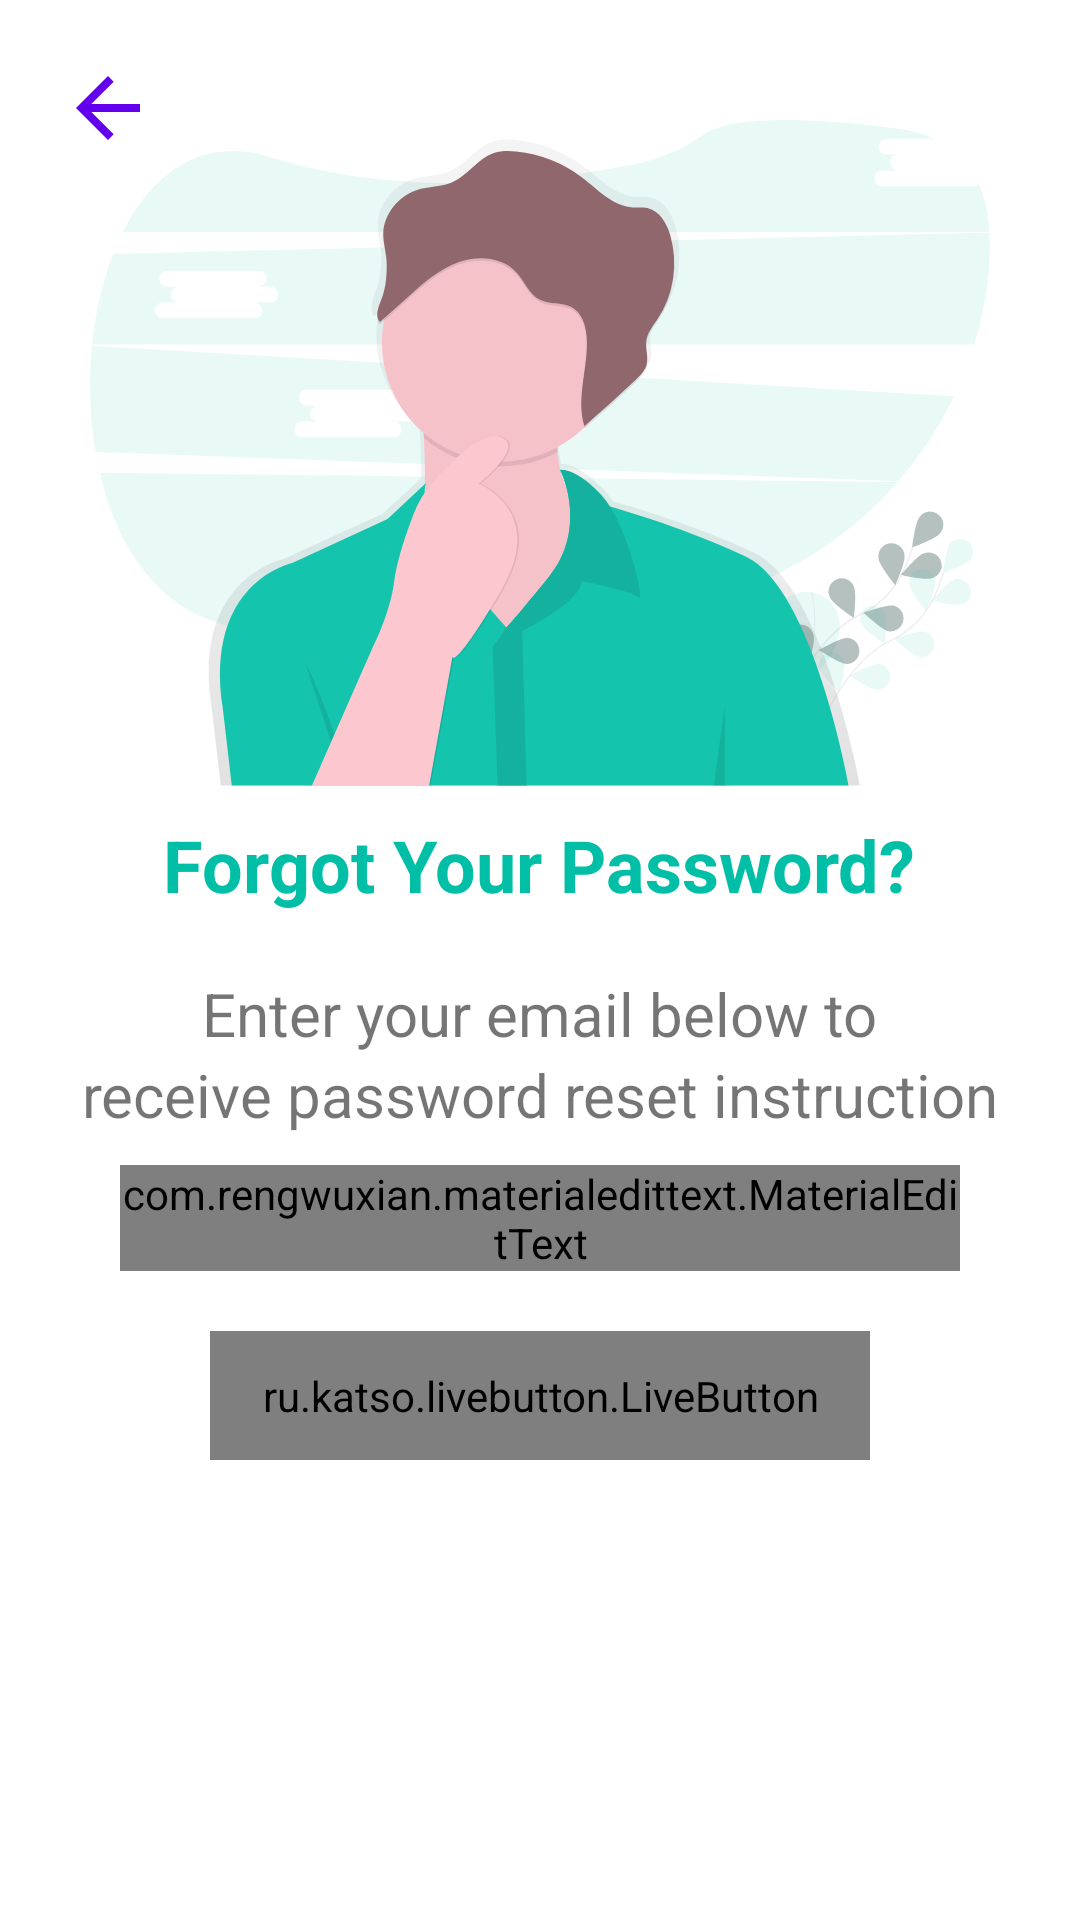

Produce the Android XML layout that renders to this screen, including the resource entries it uses.
<!-- AndroidManifest.xml: application theme AppTheme -->
<!-- res/layout/activity_forget_password.xml -->
<?xml version="1.0" encoding="utf-8"?>
<RelativeLayout xmlns:android="http://schemas.android.com/apk/res/android"
    xmlns:app="http://schemas.android.com/apk/res-auto"
    xmlns:tools="http://schemas.android.com/tools"
    android:layout_width="match_parent"
    android:layout_height="match_parent"
    tools:context=".ForgetPasswordActivity">

    <androidx.core.widget.NestedScrollView
        android:layout_width="match_parent"
        android:layout_height="match_parent">

        <RelativeLayout
            android:layout_width="match_parent"
            android:id="@+id/parent"
            android:layout_height="match_parent">

            <ImageView
                android:layout_width="wrap_content"
                android:layout_height="wrap_content"
                android:src="@drawable/ic_forgot"
                android:layout_centerHorizontal="true"
                android:id="@+id/imageForgot"
                android:contentDescription="@string/forgot_password_illustration"
                android:layout_marginTop="40dp" />

            <ImageView
                android:layout_width="wrap_content"
                android:layout_height="wrap_content"
                android:src="@drawable/ic_arrow_back_24px"
                android:layout_margin="20dp"
                android:id="@+id/btnBackArrow"
                android:contentDescription="@string/back_arrow" />

            <TextView
                android:layout_width="wrap_content"
                android:layout_height="wrap_content"
                android:text="@string/forgot_your_password"
                android:layout_below="@id/imageForgot"
                android:textSize="24sp"
                android:textStyle="bold"
                android:id="@+id/txt1"
                android:textColor="@color/button1"
                android:layout_centerHorizontal="true"
                android:layout_marginTop="10dp" />


            <TextView
                android:layout_width="wrap_content"
                android:layout_height="wrap_content"
                android:text="@string/enter_your_email_below_to"
                android:textSize="20sp"
                android:layout_below="@id/txt1"
                android:layout_centerHorizontal="true"
                android:layout_marginTop="20dp"
                android:id="@+id/text2" />

            <TextView
                android:layout_width="wrap_content"
                android:layout_height="wrap_content"
                android:text="@string/receive_password_reset_instruction"
                android:layout_centerHorizontal="true"
                android:textSize="20sp"
                android:id="@+id/text3"
                android:layout_below="@id/text2" />

            <com.rengwuxian.materialedittext.MaterialEditText
                android:id="@+id/editTextEmail"
                android:layout_width="match_parent"
                android:layout_height="wrap_content"
                app:met_textColorHint="#808080"
                android:layout_centerHorizontal="true"
                android:drawableStart="@drawable/ic_alternate_email_24px"
                android:drawablePadding="10dp"
                android:layout_marginTop="10dp"
                android:layout_below="@id/text3"
                android:drawableTint="@color/colorPrimary"
                android:hint="@string/email"
                android:inputType="textEmailAddress"
                android:selectAllOnFocus="true"
                android:layout_marginStart="40dp"
                android:layout_marginEnd="40dp"
                app:met_floatingLabel="highlight" />

            <ru.katso.livebutton.LiveButton xmlns:livebutton="http://schemas.android.com/apk/res-auto"
                android:id="@+id/btnRecoverPassword"
                android:layout_width="220dp"
                android:layout_height="43dp"
                android:layout_below="@id/editTextEmail"
                android:layout_centerHorizontal="true"
                android:layout_marginTop="20dp"
                android:gravity="center"
                android:text="@string/recover_password"
                android:textColor="@color/white1"
                android:textSize="18sp"
                android:textStyle="bold"
                livebutton:backgroundColor="@color/button1"
                livebutton:corners="4dp"
                livebutton:normalHeight="6dp"
                livebutton:pressedHeight="2dp"
                livebutton:shadowColor="#47776F" />


        </RelativeLayout>
    </androidx.core.widget.NestedScrollView>

</RelativeLayout>
<!-- resources referenced by this layout -->
<resources>
  <color name="button1">#00BFA6</color>
  <color name="colorPrimary">#6200EE</color>
  <color name="white1">#FCFEFE</color>
  <!-- drawable ic_arrow_back_24px (drawable) -->
  <vector android:height="32dp"
      android:viewportHeight="24"
      android:viewportWidth="24"
      android:width="32dp"
      xmlns:android="http://schemas.android.com/apk/res/android">
      <path
          android:fillColor="@color/colorPrimary"
          android:pathData="M20,11H7.83l5.59,-5.59L12,4l-8,8 8,8 1.41,-1.41L7.83,13H20v-2z" />
  </vector>
  <!-- drawable ic_forgot: vector/xml drawable (drawable, 16224 chars, omitted) -->
  <string name="back_arrow">back arrow</string>
  <string name="email">Email</string>
  <string name="enter_your_email_below_to">Enter your email below to</string>
  <string name="forgot_password_illustration">forgot password illustration</string>
  <string name="forgot_your_password">Forgot Your Password?</string>
  <string name="receive_password_reset_instruction">receive password reset instruction</string>
  <string name="recover_password">Recover Password</string>
  <style name="AppTheme" parent="Theme.MaterialComponents.DayNight.NoActionBar">
          
          <item name="colorPrimary">@color/colorPrimary</item>
          <item name="colorPrimaryDark">@color/colorPrimaryDark</item>
          <item name="colorAccent">@color/colorAccent</item>
          <item name="backgroundColor">#f0f0f0</item>
          <item name="cardBackgroundColor">#ffffff</item>
          <item name="textColor">#808080</item>
          <item name="tintcolor">#000000</item>
          <item name="buttoncolor">#00bfa6</item>
          <item name="drawerArrowStyle">@style/DrawerArrowStyle</item>
          <item name="android:windowAnimationStyle">@style/WindowAnimationTransition</item>
      </style>
  <color name="colorPrimaryDark">#3F3D56</color>
  <color name="colorAccent">#00BFA6</color>
  <style name="DrawerArrowStyle" parent="Widget.AppCompat.DrawerArrowToggle">
          <item name="color">@android:color/white</item>
      </style>
  <style name="WindowAnimationTransition">
          <item name="android:windowEnterAnimation">@android:anim/fade_in</item>
          <item name="android:windowExitAnimation">@android:anim/fade_out</item>
      </style>
</resources>
